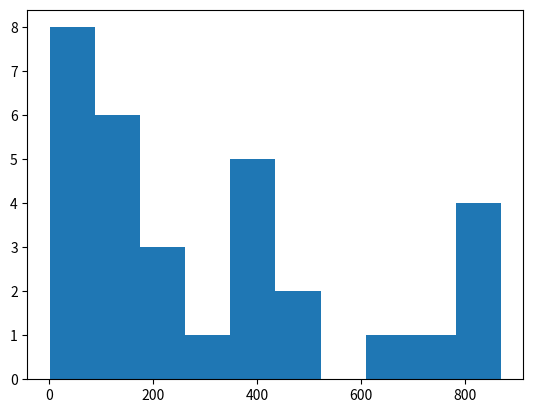
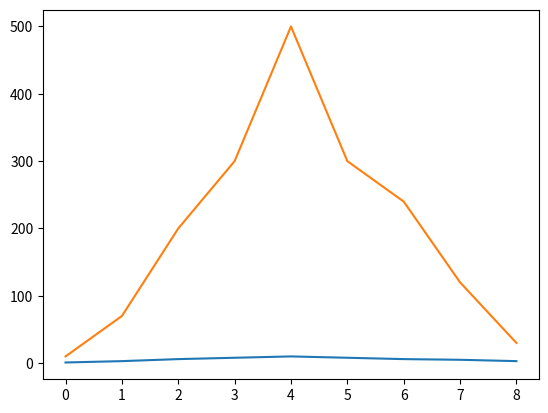

The script that saved these images, in order:
import matplotlib.pyplot as plt

import numpy as np

arr = np.array([1,2,3,4,5,600])

arr.mean()

np.median(arr)

import scipy.stats as st

arr = np.random.randint(2,8,10)

arr

m=st.mode(arr)

m.mode

m.count

arr2=np.array([1,2,3,4])

np.mean(arr2)

np.std(arr2)

arr2=np.array([-20,0,10,20])

np.mean(arr2)

np.std(arr2)

np.var(arr2)

arr = np.array([212,869,720,1,2,5,6,420,121,428,865,799,405,230,670,870,366,99,55,489,312,493,163,221,84,144,48,375,86,168,100])
#arr = np.array([212,869,720,771,872,675,786,420,721,728,865,799,405,630,670,870,366,799,755,489,312,493,163,221,84,144,48,375,86,168,100])

print(arr.mean())
print(np.median(arr))
st.skew(arr) 

# mean > median ==> positive skew (outliers on the right)
# mean < median ==> negative skew

plt.hist(arr)

arr1 = np.array([75,85,65,78])
arr2 = np.array([50,100,55,100])

arr1.mean()

arr2.mean()

arr1.std()

arr2.std()

arr1 = np.array([1,3,6,8])
arr2 = np.array([10,30,40,70])

t = np.cov(arr1,arr2)
#   cov(arr1,arr1)   cov(arr1,arr2)
# 
#   cov(arr2,arr1)   cov(arr2,arr2)

t

np.linalg.eig(t)[1]

np.linalg.eigvals(t)

arr1 = np.array([1,3,6,8])
arr2 = np.array([10,30,40,70])

np.corrcoef(arr1,arr2)

arr1 = np.array([100,3,600,8])
arr2 = np.array([10,30,40,70])

np.corrcoef(arr1,arr2)

arr1 = np.array([1,3,6,8])
arr2 = np.array([1000,700,400,100])

np.corrcoef(arr1,arr2)

arr1 = np.array([1,3,6,8,10,8,6,5,3])
arr2 = np.array([10,70,200,300,500,300,240,120,30])
np.corrcoef(arr1,arr2)

x = np.arange(9)
plt.plot(x,arr1,x,arr2)

arr1 = np.random.randn(100)

arr1.mean()

arr1.std()

arr2 = arr1 + 10

arr2*=3

arr2.mean()

arr2.std()

arr4 = (arr2 - (arr2.mean()))/arr2.std()

arr4.mean()

arr4.std()
